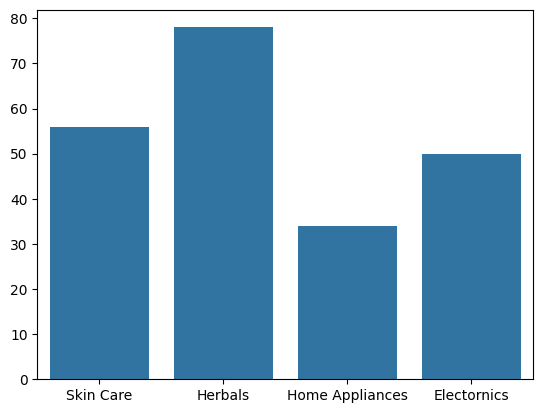

The matplotlib source for this figure:
import matplotlib.pyplot as plt
import seaborn as sns

products = ["Skin Care", "Herbals", "Home Appliances","Electornics"]
sales = [56,78,34,50]
sns.barplot(x=products, y=sales)
sns.set_style("darkgrid")
plt.show()
